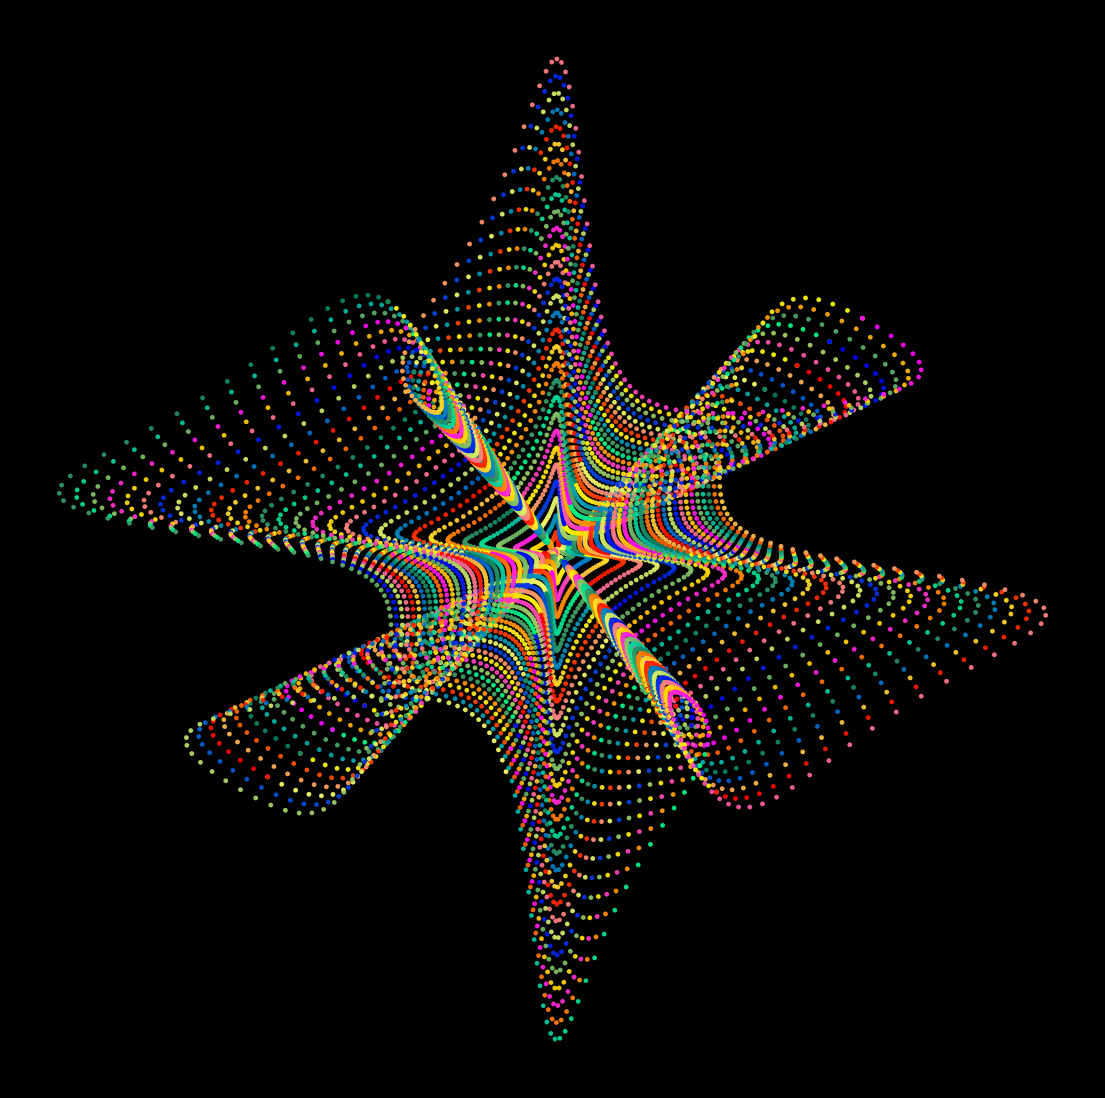

Reproduce this figure in Python. (Note: this script raises an exception after producing the figure.)
from math import cos, sin, pi

import matplotlib.pylab as plt
import numpy as np

p = plt.figure(figsize=(14, 14), facecolor='black', dpi=400)
p = plt.axis('off')
X, Y = [cos(x) / (sin(x * 6) + 2) * x for x in np.linspace(0, 60 * pi, 10000)], [
    sin(x) / (cos(x * 6) + 2) * x for x in np.linspace(0, 60 * pi, 10000)
]
for j in range(99):
    plt.scatter(
        X[j * 100 : (j + 1) * 100 + 1],
        Y[j * 100 : (j + 1) * 100 + 1],
        s=6,
        alpha=0.9,
        color=[
            plt.cm.spring(i) * (j % 8 in [0, 1])
            + plt.cm.summer(i) * (j % 8 in [2, 3])
            + plt.cm.autumn(i) * (j % 8 in [4, 5])
            + plt.cm.winter(i) * (j % 8 in [6, 7])
            for i in np.linspace(0, 1, 101)
        ],
    )
p = plt.savefig(
    f'C:/Users/<user>/Pictures/RandomPlots/05032020.PNG', facecolor='black'
)
